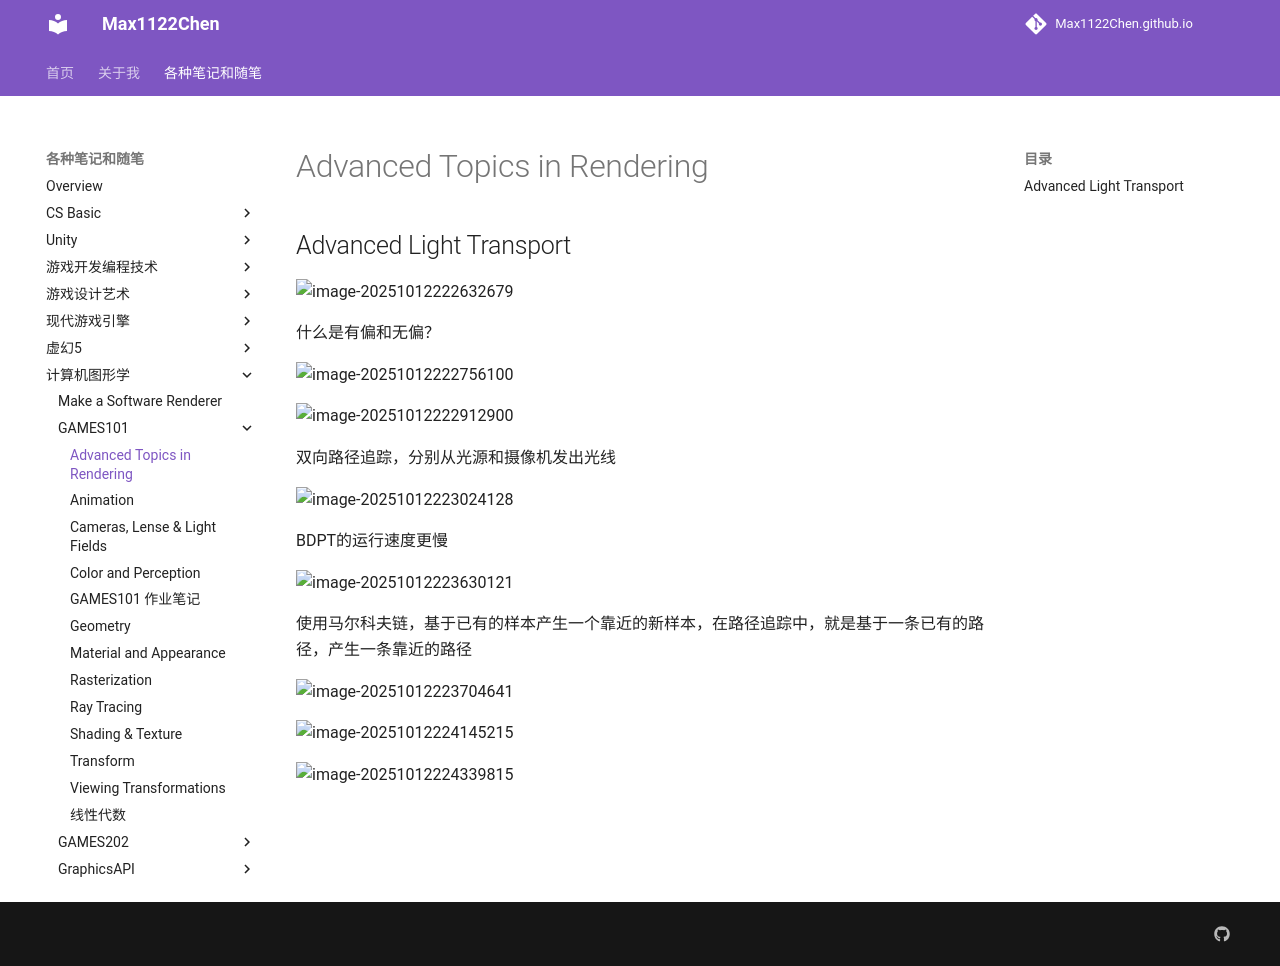

repository: Max1122Chen/Max1122Chen.github.io · page: 各种笔记和随笔/计算机图形学/GAMES101/Advanced Topics in Rendering/index.html · generator: mkdocs

# Advanced Topics in Rendering

## Advanced Light Transport

![image-20251012222632679](assets/image-20251012222632679.png)

什么是有偏和无偏？

![image-20251012222756100](assets/image-20251012222756100.png)



![image-20251012222912900](assets/image-20251012222912900.png)

双向路径追踪，分别从光源和摄像机发出光线

![image-20251012223024128](assets/image-20251012223024128.png)

BDPT的运行速度更慢



![image-20251012223630121](assets/image-20251012223630121.png)

使用马尔科夫链，基于已有的样本产生一个靠近的新样本，在路径追踪中，就是基于一条已有的路径，产生一条靠近的路径

![image-20251012223704641](assets/image-20251012223704641.png)

![image-20251012224145215](assets/image-20251012224145215.png)





![image-20251012224339815](assets/image-20251012224339815.png)
